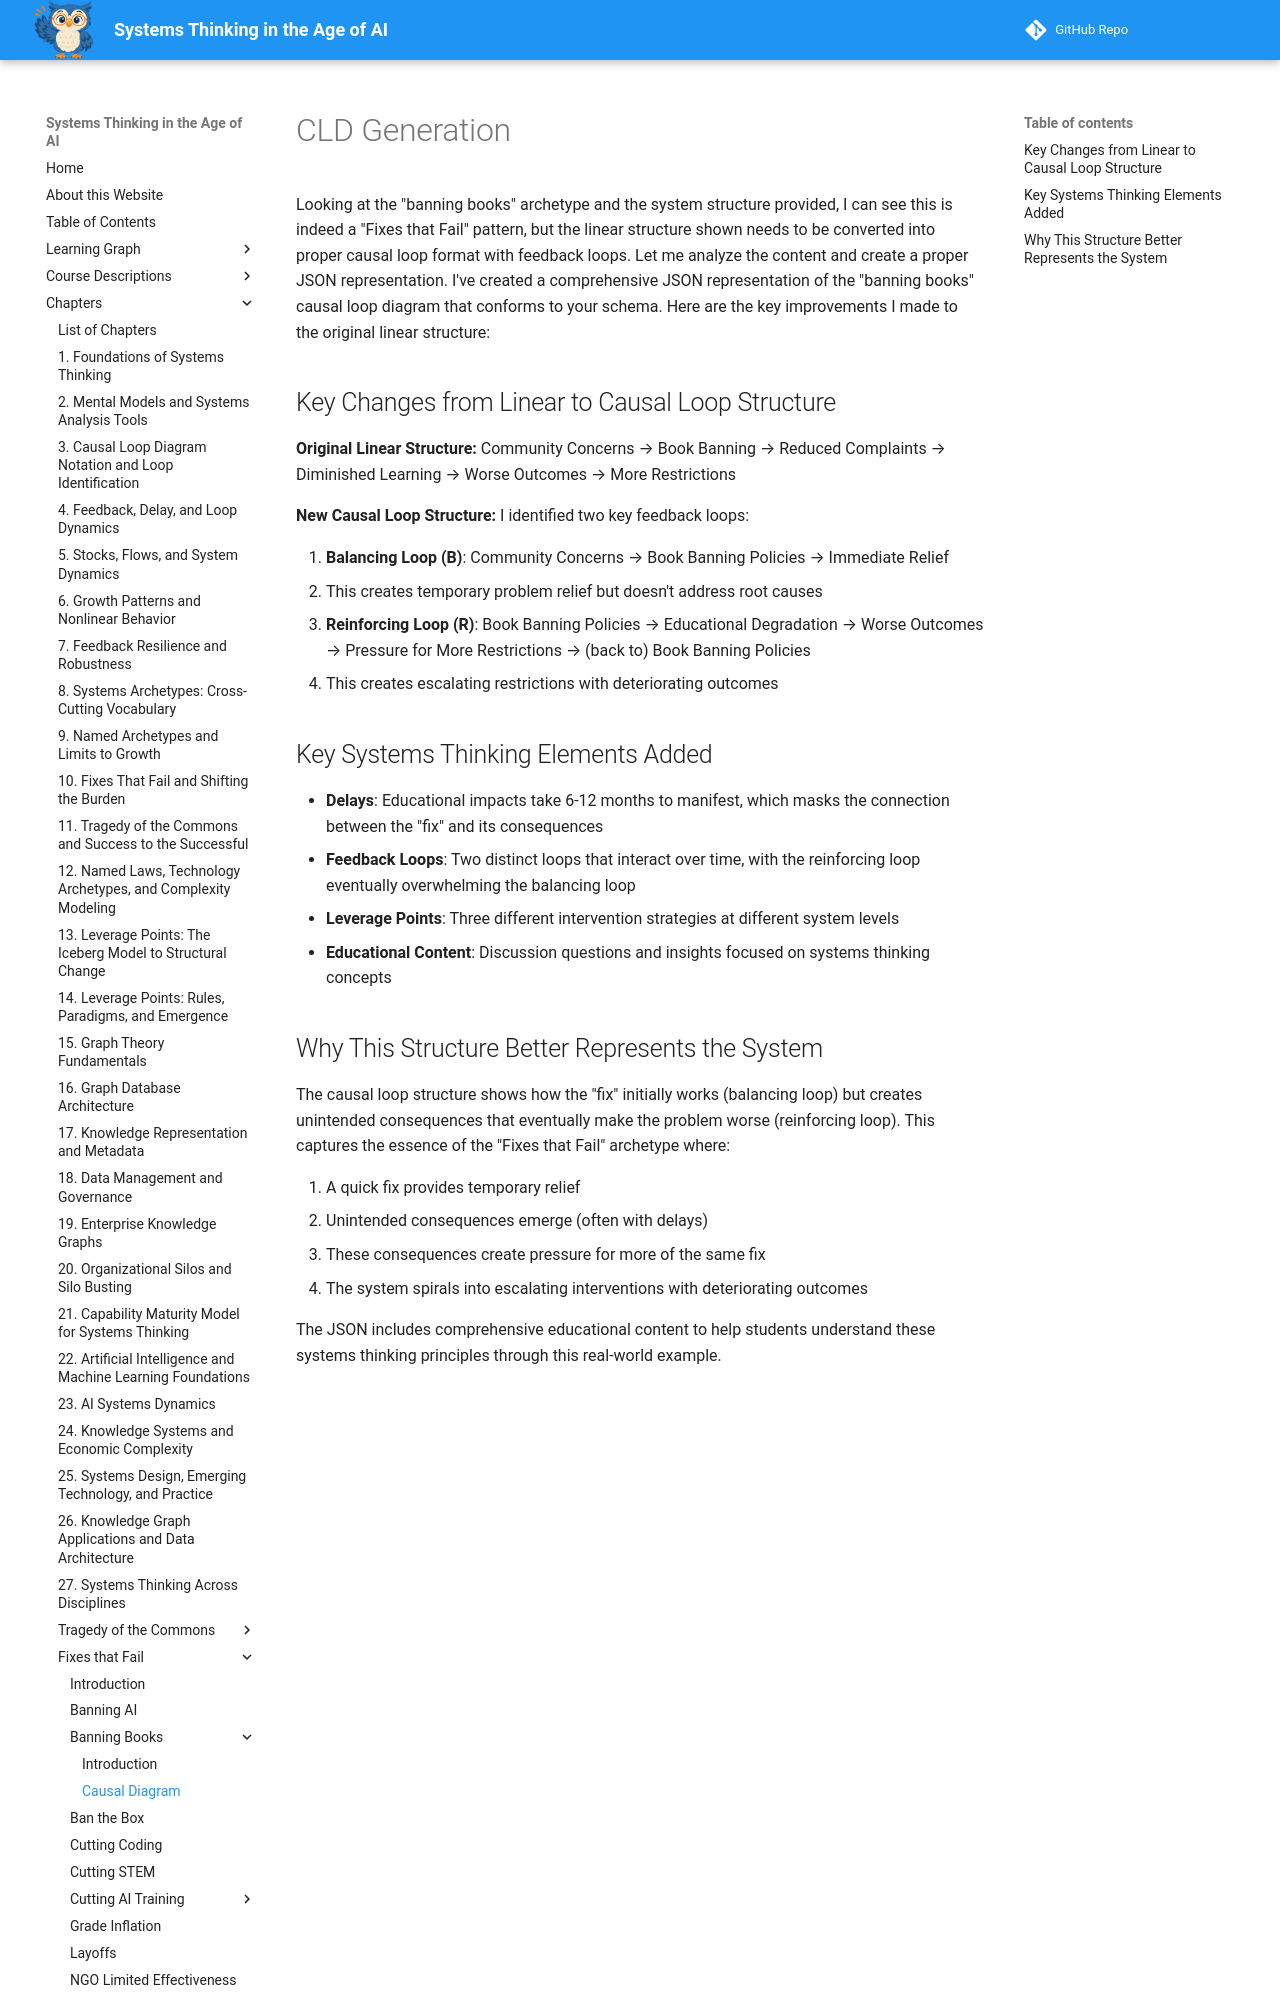

repository: dmccreary/systems-thinking · page: archetypes/fixes-that-fail/banning-books/cld-generation/index.html · generator: mkdocs

# CLD Generation

Looking at the "banning books" archetype and the system structure provided, 
I can see this is indeed a "Fixes that Fail" pattern, but the linear structure 
shown needs to be converted into proper causal loop format with feedback loops. 
Let me analyze the content and create a proper JSON representation.
I've created a comprehensive JSON representation of the "banning books" causal 
loop diagram that conforms to your schema. Here are the key improvements I made 
to the original linear structure:

## Key Changes from Linear to Causal Loop Structure

**Original Linear Structure:**
Community Concerns → Book Banning → Reduced Complaints → Diminished Learning → Worse Outcomes → More Restrictions

**New Causal Loop Structure:**
I identified two key feedback loops:

1. **Balancing Loop (B)**: Community Concerns → Book Banning Policies → Immediate Relief
   - This creates temporary problem relief but doesn't address root causes

2. **Reinforcing Loop (R)**: Book Banning Policies → Educational Degradation → Worse Outcomes → Pressure for More Restrictions → (back to) Book Banning Policies
   - This creates escalating restrictions with deteriorating outcomes

## Key Systems Thinking Elements Added

- **Delays**: Educational impacts take 6-12 months to manifest, which masks the connection between the "fix" and its consequences
- **Feedback Loops**: Two distinct loops that interact over time, with the reinforcing loop eventually overwhelming the balancing loop
- **Leverage Points**: Three different intervention strategies at different system levels
- **Educational Content**: Discussion questions and insights focused on systems thinking concepts
